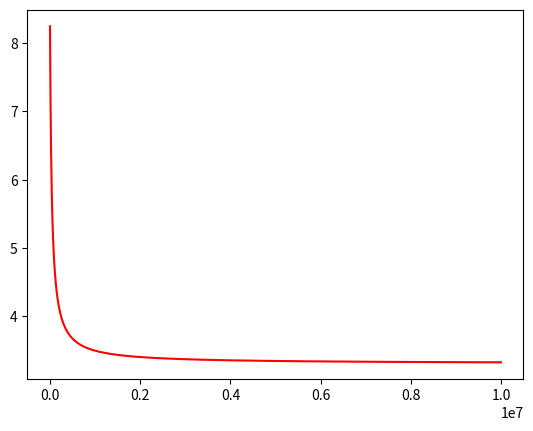

Source code (Python):
# -*- coding: utf-8 -*-
"""
Created on Tue Nov 28 11:38:30 2017

[redacted]
"""
import numpy as np
import matplotlib.pyplot as plt
fig = plt.figure()
# =============================================================================
# calculation of Voltage from R_mig resistance
# =============================================================================
u0 = 16.5
r_mig = np.arange(0,10000000,1000, dtype=np.dtype(np.float64))
r1, r3, r4, r5 = 100000,100000,100000,100000


rc1 = r1 * r_mig / (r1 + r_mig)
rc2 = (r3 * (r4 + r5))/(r3 + r4 + r5)

u1 = u0 * rc2 / (rc1 + rc2)
u2 = u1/2

plt.plot( r_mig,u2 ,"r")


# =============================================================================
# backward calculation of R_mig resistance from Voltage
# =============================================================================

aa = r1 * u0 * rc2 - 2 * r1 * u2 * rc2 

bb = 2 * u2 * r1 -  u0 * rc2 +  u2 * 2 * rc2

#bb[ bb < 0 ] = np.minimum()

r_mig2 = aa/bb

#plt.plot(r_mig2, u2,"bx")
#


#def calculate_migration_resistance( u2  ):
#    u0  = 16
#    r1, r3, r4, r5 = 100000,100000,100000,100000
#    
#    rc2 = (r3 * (r4 + r5))/(r3 + r4 + r5)
#    
#    aa = r1 * u0 * rc2 - 2 * r1 * u2 * rc2 
#
#    bb = 2 * u2 * r1 -  u0 * rc2 +  u2 * 2 * rc2    
#    
#    r_mig = aa/bb
#    return r_mig
#
